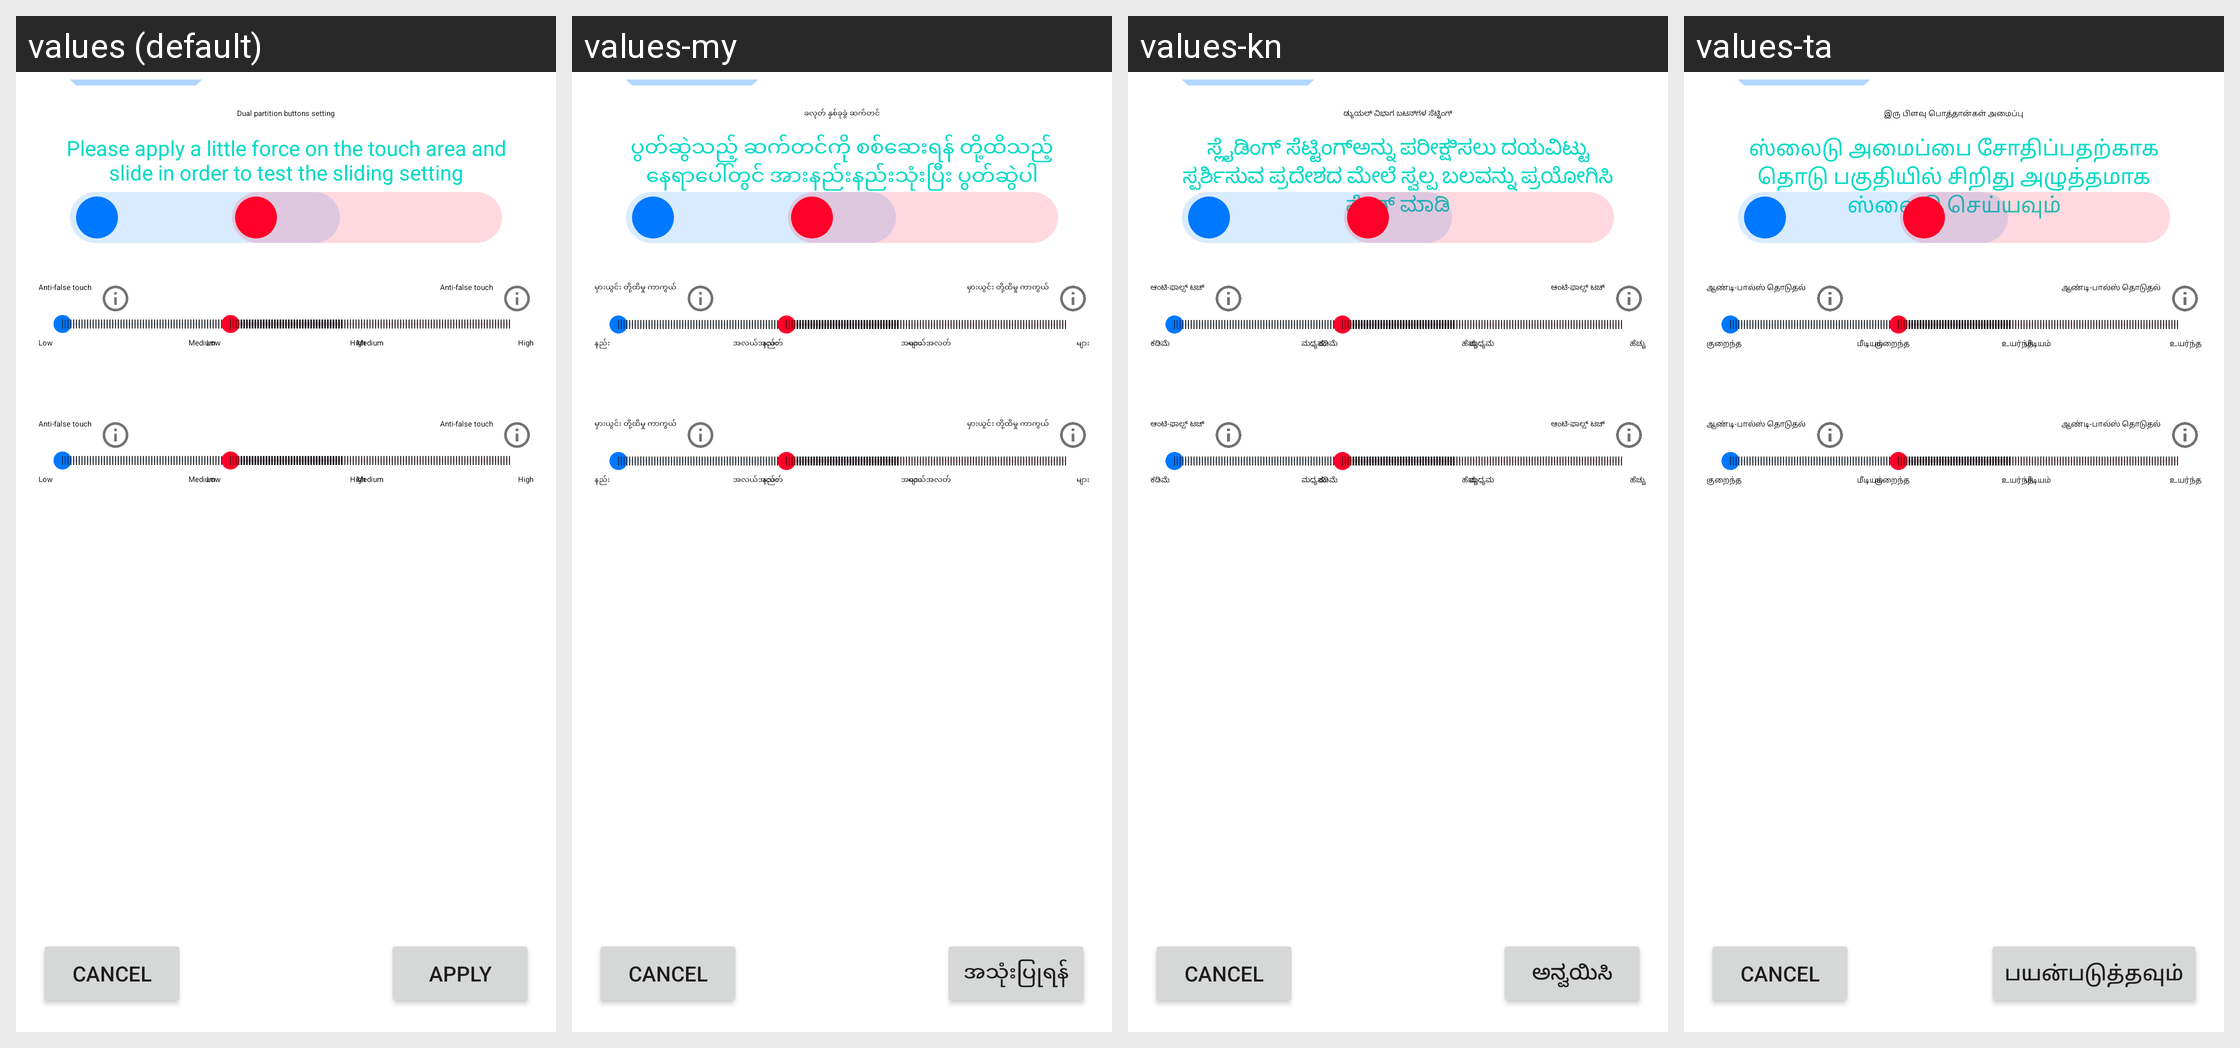

Locale-by-locale string values for the Android screen shown in this grid:
Android screen res/layout/slide_test_layout.xml rendered under 4 locales, left to right: values (default), values-my, values-kn, values-ta. Device: Nexus 5 (rendered at 1080×1920; each locale shown at half size, 540×960, under a caption strip naming it); theme AppTheme.
Other locales in the repository, not shown: values-ar, values-bg, values-bn, values-bs, values-ca, values-cs, values-da, values-de, values-el, values-en-rGB, values-es, values-es-rUS, values-et, values-fa-rIR, values-fi, values-fr, values-gu, values-hi, values-hr, values-hu, values-in, values-it, values-iw, values-ja, values-ko, values-ky, values-lt, values-lv, values-ml, values-ms, values-nb, values-nl, values-pl, values-pt-rBR, values-pt-rPT, values-ro, values-ru, values-sk, values-sl, values-sr, values-sv, values-te, values-th, values-tl, values-tr, values-uk, values-vi, values-zg-rMM, values-zh-rCN, values-zh-rHK, values-zh-rTW.
Strings drawn on this screen, with the default value and each locale's value (text and hints the layout hard-codes, and strings that could not be matched under every locale, appear in the picture but are not listed):

side_tap_title
  values: Dual partition buttons setting
  values-my: ခလုတ် နှစ်ခုခွဲ ဆက်တင်
  values-kn: ಡ್ಯುಯಲ್ ವಿಭಾಗ ಬಟನ್‌ಗಳ ಸೆಟ್ಟಿಂಗ್
  values-ta: இரு பிளவு பொத்தான்கள் அமைப்பு

slide_tutorial
  values: Please apply a little force on the touch area and slide in order to test the sliding setting
  values-my: ပွတ်ဆွဲသည့် ဆက်တင်ကို စစ်ဆေးရန် တို့ထိသည့် နေရာပေါ်တွင် အားနည်းနည်းသုံးပြီး ပွတ်ဆွဲပါ
  values-kn: ಸ್ಲೈಡಿಂಗ್ ಸೆಟ್ಟಿಂಗ್ಅನ್ನು ಪರೀಕ್ಷಿಸಲು ದಯವಿಟ್ಟು ಸ್ಪರ್ಶಿಸುವ ಪ್ರದೇಶದ ಮೇಲೆ ಸ್ವಲ್ಪ ಬಲವನ್ನು ಪ್ರಯೋಗಿಸಿ ಸ್ಲೈಡ್ ಮಾಡಿ
  values-ta: ஸ்லைடு அமைப்பை சோதிப்பதற்காக தொடு பகுதியில் சிறிது அழுத்தமாக ஸ்லைடு செய்யவும்

btn_apply
  values: Apply
  values-my: အသုံးပြုရန်
  values-kn: ಅನ್ವಯಿಸಿ
  values-ta: பயன்படுத்தவும்

desc_left
  values: Anti-false touch
  values-my: မှားယွင်း တို့ထိမှု ကာကွယ်
  values-kn: ಆಂಟಿ-ಫಾಲ್ಸ್ ಟಚ್
  values-ta: ஆண்டி-பால்ஸ் தொடுதல்

gripsensor_grip_strength_low
  values: Low
  values-my: နည်း
  values-kn: ಕಡಿಮೆ
  values-ta: குறைந்த

gripsensor_grip_strength_mid
  values: Medium
  values-my: အလယ်အလတ်
  values-kn: ಮಧ್ಯಮ
  values-ta: மீடியம்

gripsensor_grip_strength_high
  values: High
  values-my: များ
  values-kn: ಹೆಚ್ಚು
  values-ta: உயர்ந்த
